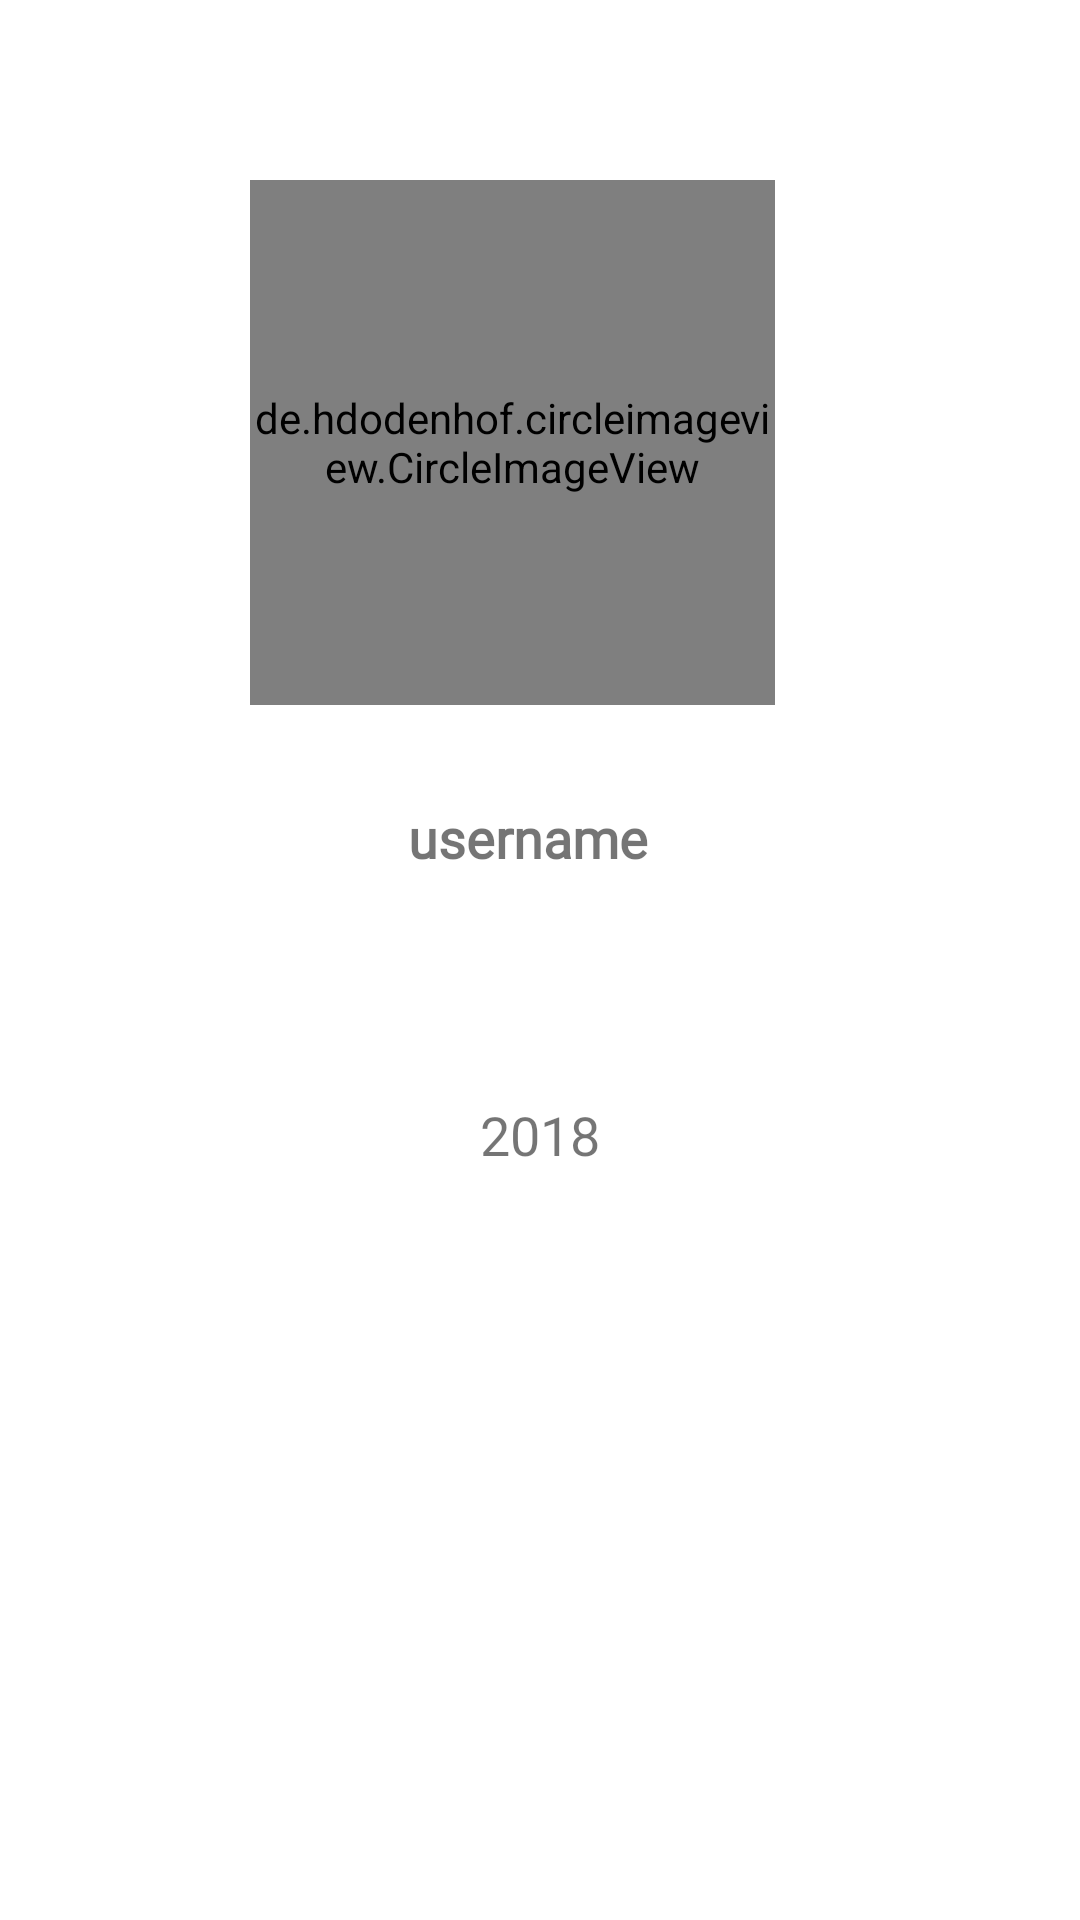

Produce the Android XML layout that renders to this screen, including the resource entries it uses.
<!-- AndroidManifest.xml: application theme AppTheme -->
<!-- res/layout/fragment_profile.xml -->
<?xml version="1.0" encoding="utf-8"?>
<android.support.constraint.ConstraintLayout
    xmlns:android="http://schemas.android.com/apk/res/android"
    xmlns:tools="http://schemas.android.com/tools"
    android:layout_width="match_parent"
    android:layout_height="match_parent"
    xmlns:app="http://schemas.android.com/apk/res-auto"
    android:orientation="vertical"
    tools:context=".ui.ProfileFragment">

    <de.hdodenhof.circleimageview.CircleImageView
        android:id="@+id/profile_image"
        android:layout_width="175dp"
        android:layout_height="175dp"
        android:layout_marginEnd="16dp"
        android:layout_marginStart="16dp"
        android:layout_marginTop="60dp"
        android:src="@drawable/avatar_placeholder"
        app:civ_border_color="@color/colorPrimary"
        app:civ_border_width="4dp"
        app:layout_constraintEnd_toEndOf="parent"
        app:layout_constraintHorizontal_bias="0.44"
        app:layout_constraintStart_toStartOf="parent"
        app:layout_constraintTop_toTopOf="parent" />

    <TextView
        android:id="@+id/profile_name"
        android:layout_width="wrap_content"
        android:layout_height="wrap_content"
        android:layout_marginEnd="144dp"
        android:layout_marginStart="144dp"
        android:layout_marginTop="32dp"
        android:fontFamily="@font/amiko"
        android:text="username"
        android:textAlignment="center"
        android:textSize="18sp"
        android:textStyle="bold"
        app:layout_constraintEnd_toEndOf="parent"
        app:layout_constraintHorizontal_bias="1.0"
        app:layout_constraintStart_toStartOf="parent"
        app:layout_constraintTop_toBottomOf="@+id/profile_image" />

    <TextView
        android:id="@+id/profile_year"
        android:layout_width="wrap_content"
        android:layout_height="wrap_content"
        android:layout_marginBottom="205dp"
        android:layout_marginEnd="144dp"
        android:layout_marginStart="144dp"
        android:layout_marginTop="32dp"
        android:fontFamily="@font/amiko"
        android:text="2018"
        android:textAlignment="center"
        android:textSize="18sp"
        app:layout_constraintBottom_toBottomOf="parent"
        app:layout_constraintEnd_toEndOf="parent"
        app:layout_constraintStart_toStartOf="parent"
        app:layout_constraintTop_toBottomOf="@+id/profile_name"
        app:layout_constraintVertical_bias="0.487" />

</android.support.constraint.ConstraintLayout>
<!-- resources referenced by this layout -->
<resources>
  <color name="colorPrimary">#3F51B5</color>
  <style name="AppTheme" parent="Theme.MaterialComponents.Light.NoActionBar">
          
          <item name="colorPrimary">@color/colorPrimary</item>
          <item name="colorPrimaryDark">@color/colorPrimaryDark</item>
          <item name="colorAccent">@color/colorAccent</item>
  
  
          
          <item name="colorPrimaryLight">@color/colorPrimaryLight</item>
          <item name="colorSecondary">@color/colorSecondaryDark</item>
          <item name="colorSecondaryLight">@color/colorPrimaryLight</item>
          <item name="colorSecondaryDark">@color/colorSecondaryDark</item>
          <item name="scrimBackground">@color/scrimBackground</item>
      </style>
  <color name="colorPrimaryDark">#303F9F</color>
  <color name="colorAccent">#FF4081</color>
  <color name="colorPrimaryLight">#b4920662</color>
  <color name="colorSecondaryDark">#b44b0747</color>
  <color name="scrimBackground">#b4f9ab60</color>
</resources>
